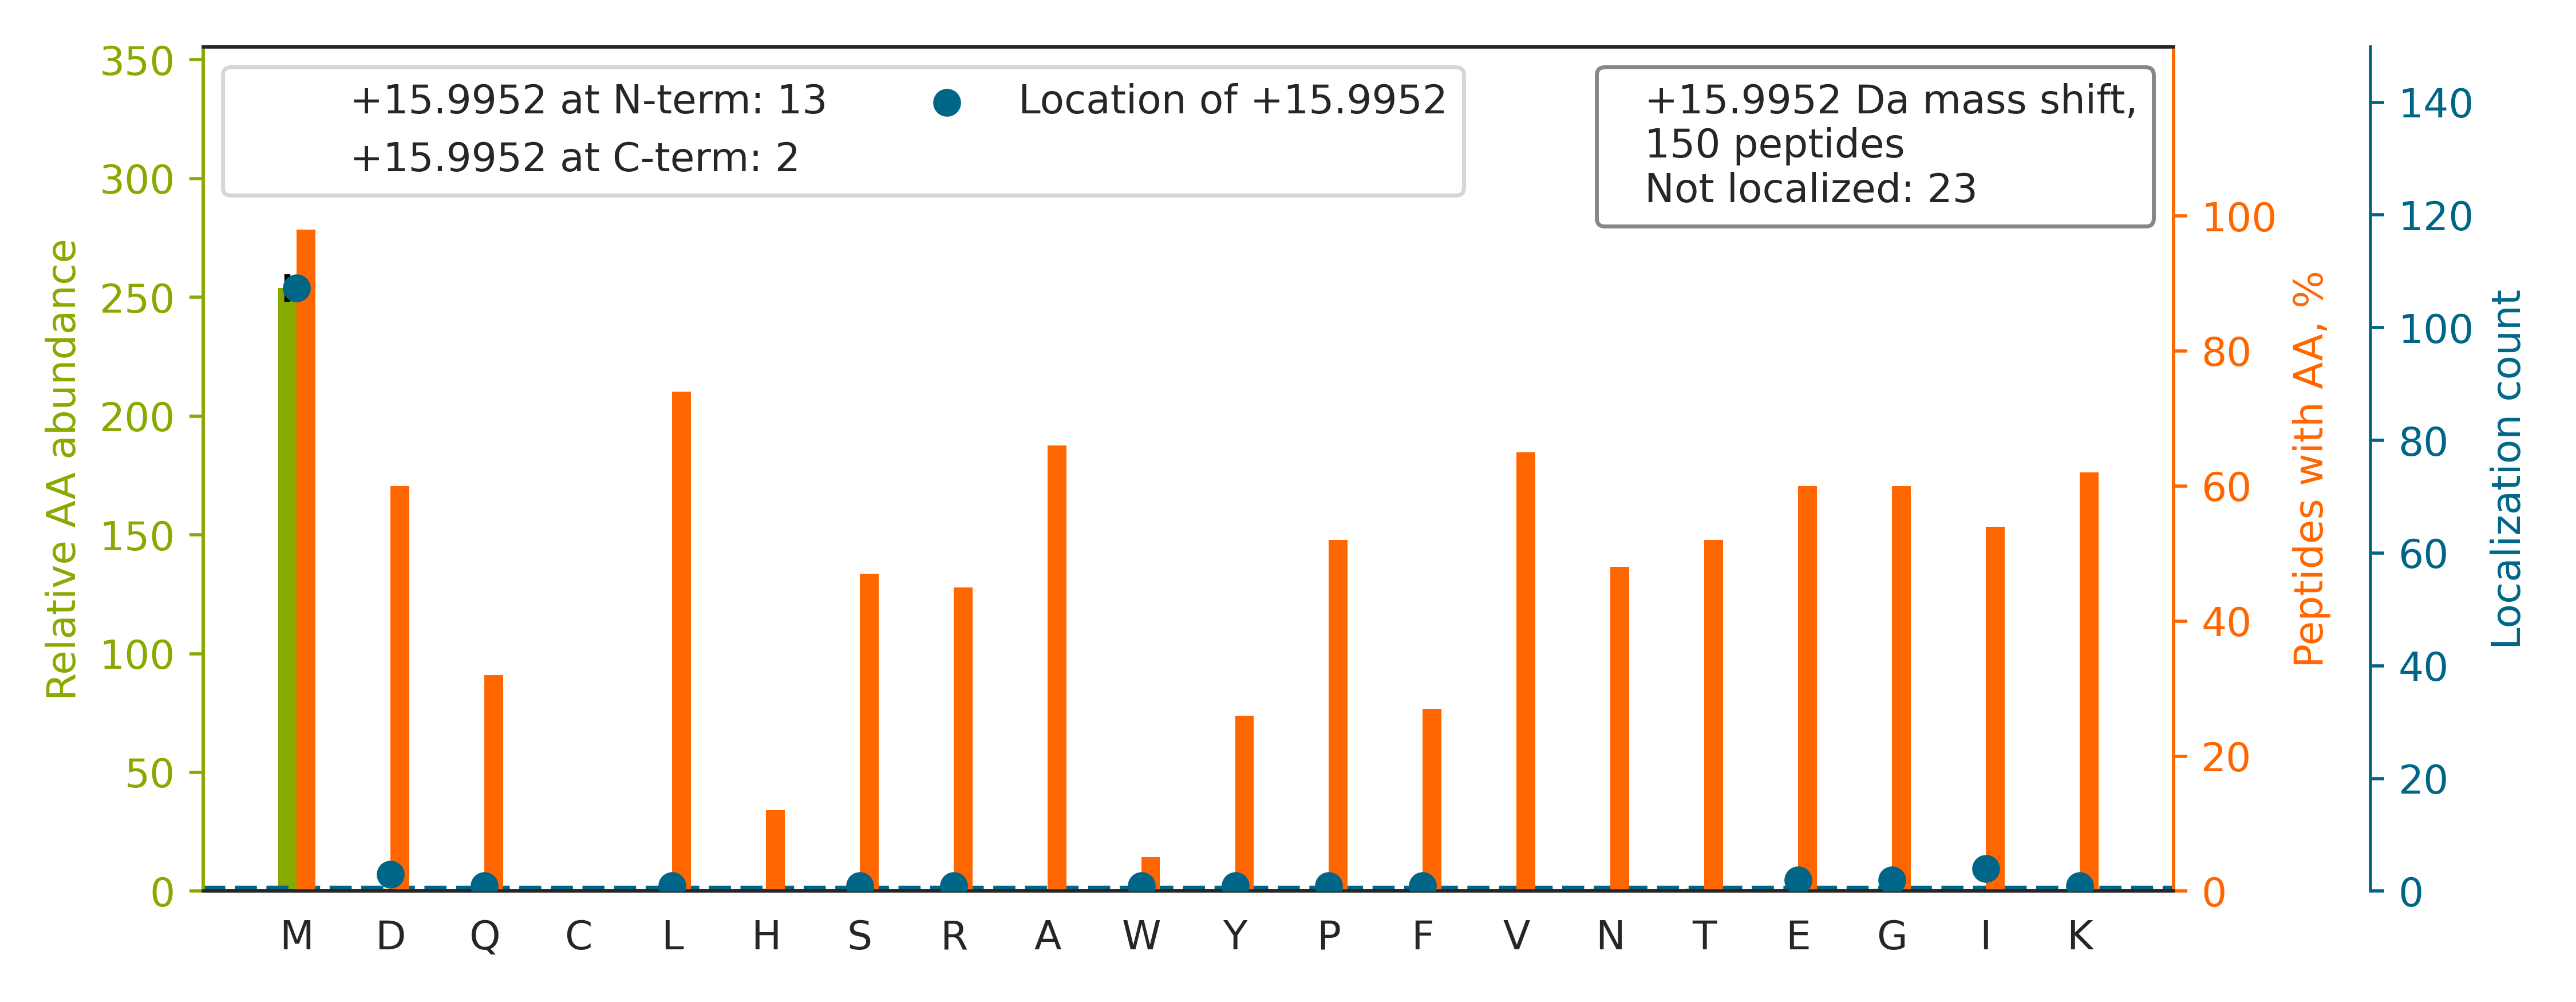

Values plotted in this chart, from the file beside it:
top isoform	localization score	spectrum
APKPDGPGGGPG[+16]GSHMGGNYGDDR	0.1203	120621_ZhangH_YW_ACH_1.994.994.4
NMGGPYGGGNYGPGGSGGSGGYGGR		120621_ZhangH_YW_ACH_2.1965.1965.2
RPQYSNPPVQGEVME[+16]GADNQGAGEQGRPVR	0.2779	120621_ZhangH_YW_ACH_3.1719.1719.4
KTVTAM[+16]DVVYALK	0.01116	120621_ZhangH_YW_ACH_2.4057.4057.2
EVIGTGYGILDQK[+16]ASGVK	0.9393	120621_ZhangH_YW_ACHi_3.3724.3724.2
SYDVPPPPMEPDHPFYSNISK		120621_ZhangH_YW_ACH_2.4165.4165.3
VLNNM[+16]EIGTSLFDEEGAK	0.9273	120621_ZhangH_YW_ACH_2.5169.5169.2
IVAERPGTNSTGPAP[+16]MAPPR	0.2174	120621_ZhangH_YW_ACH_1.1338.1338.3
LG[+16]EMWNNTAADDKQPYEK	0.9417	120621_ZhangH_YW_ACH_2.2250.2250.3
IMEGPAFNFLDAPAVR		120621_ZhangH_YW_ACH_1.6584.6584.2
M[+16]IAGQVLDINLAAEPK	0.8352	120621_ZhangH_YW_ACH_2.5479.5479.2
VML[+16]GETNPADSKPGTIR	0.9968	120621_ZhangH_YW_ACH_2.1850.1850.3
KEAPPMEKPEVVK		120621_ZhangH_YW_ACH_2.942.942.3
ELEDATETADAM[+16]NR	0.9182	120621_ZhangH_YW_ACH_3.1421.1421.2
IMLF[+16]TNEDNPHGNDSAK	0.05355	120621_ZhangH_YW_ACH_2.2568.2568.3
AILVDLEPGTMDSVR		120621_ZhangH_YW_ACH_3.4845.4845.2
NQVAM[+16]NPTNTVFDAK	0.9254	120621_ZhangH_YW_ACH_3.2675.2675.2
TVTAM[+16]DVVYALKR	0.928	120621_ZhangH_YW_ACH_3.4541.4541.2
AHSSM[+16]VGVNLPQK	0.9927	120621_ZhangH_YW_ACH_3.1440.1440.2
LGADAVGM[+16]STVPEVIVAR	0.9183	120621_ZhangH_YW_ACH_3.4644.4644.2
YHTSQSGDEM[+16]TSLSEYVSR	0.994	120621_ZhangH_YW_ACH_2.2837.2837.3
AASDIAM[+16]TELPPTHPIR	0.8019	120621_ZhangH_YW_ACH_2.2739.2739.3
VTNGAFTGEISPGM[+16]IK	0.9385	120621_ZhangH_YW_ACH_2.3798.3798.2
GVDIVM[+16]DPLGGSDTAK	0.9144	120621_ZhangH_YW_ACH_3.4016.4016.2
SNTPILVDGKDVM[+16]PEVNK	0.9456	120621_ZhangH_YW_ACH_3.2880.2880.3
FRPAGAAPRPPPKPM[+16]	0.9142	120621_ZhangH_YW_ACH_3.1189.1189.4
M[+16]INLSVPDTIDER	0.9235	120621_ZhangH_YW_ACH_1.4601.4601.2
YPIEHGIITNWDDM[+16]EK	0.8963	120621_ZhangH_YW_ACH_1.4111.4111.2
ESTGAQVQVAGDM[+16]LPNSTER	0.9191	120621_ZhangH_YW_ACH_3.2543.2543.2
RFDDAVVQSDM[+16]K	0.9861	120621_ZhangH_YW_ACH_1.1448.1448.2
MILIQDGSQNTNVDKPLR		120621_ZhangH_YW_ACH_3.2720.2720.3
LSSEM[+16]NTSTVNSAR	0.6935	120621_ZhangH_YW_ACH_1.1040.1040.2
M[+16]VVESAYEVIK	0.9902	120621_ZhangH_YW_ACH_3.3384.3384.2
AVLVDLEPGTM[+16]DSVR	0.6182	120621_ZhangH_YW_ACH_3.4325.4325.2
GDEEGVPAVVIDM[+16]SGLR	0.01973	120621_ZhangH_YW_ACH_2.5185.5185.2
VALVYGQM[+16]NEPPGAR	0.9112	120621_ZhangH_YW_ACH_2.2563.2563.2
LAQANGWGVM[+16]VSHR	0.588	120621_ZhangH_YW_ACH_2.2379.2379.3
YYTSASGDEM[+16]VSLK	0.9192	120621_ZhangH_YW_ACH_2.2328.2328.2
TTEM[+16]ETIYDLGTK	0.9802	120621_ZhangH_YW_ACH_2.3605.3605.2
LQM[+16]EAPHIIVGTPGR	0.9408	120621_ZhangH_YW_ACH_2.2633.2633.3
GILAADESVGS[+16]MAK	0.00272	120621_ZhangH_YW_ACH_3.2335.2335.2
M[+16]KEIAEAYLGK	0.9926	120621_ZhangH_YW_ACH_1.2076.2076.2
TLTIVDTGIGM[+16]TK	0.9108	120621_ZhangH_YW_ACH_2.4127.4127.2
AITGASLADIM[+16]AK	0.5369	120621_ZhangH_YW_ACH_2.3625.3625.2
YNILGTNTIMD[+16]K	0.3376	120621_ZhangH_YW_ACH_3.3790.3790.2
LTPITYPQGLAM[+16]AK	0.9298	120621_ZhangH_YW_ACH_3.4225.4225.2
VETGVLKPGMVVTFAPVNVTTEVK		120621_ZhangH_YW_ACH_2.5673.5673.3
MI[+16]KPFFHSLSEK	0.8782	120621_ZhangH_YW_ACH_3.2860.2860.3
QMEQISQFLQAAER		120621_ZhangH_YW_ACH_1.5689.5689.2
DLYANTVLSGGTTMYPGIADR		120621_ZhangH_YW_ACH_2.5650.5650.2
SGSGTM[+16]NLGGSLTR	0.9885	120621_ZhangH_YW_ACH_2.1692.1692.2
LHFFM[+16]PGFAPLTSR	0.1807	120621_ZhangH_YW_ACH_2.5939.5939.3
KTQEQLALEM[+16]AELTAR	0.9186	120621_ZhangH_YW_ACH_3.3729.3729.3
IAPPEAPVTGYM[+16]FGK	0.03855	120621_ZhangH_YW_ACH_1.4341.4341.2
VLQDM[+16]GLPTGAEGR	0.9268	120621_ZhangH_YW_ACH_1.2243.2243.2
LGDLYEEEM[+16]R	0.8918	120621_ZhangH_YW_ACH_2.2384.2384.2
DSLLQDGEFSM[+16]DLR	0.9179	120621_ZhangH_YW_ACH_3.5443.5443.2
SFYPEEVSSM[+16]VLTK	0.9179	120621_ZhangH_YW_ACH_2.5052.5052.2
M[+16]KLDYILGLK	0.9912	120621_ZhangH_YW_ACH_1.4506.4506.2
DGQAM[+16]LWDLNEGK	0.9047	120621_ZhangH_YW_ACH_1.4462.4462.2
... 90 more rows
